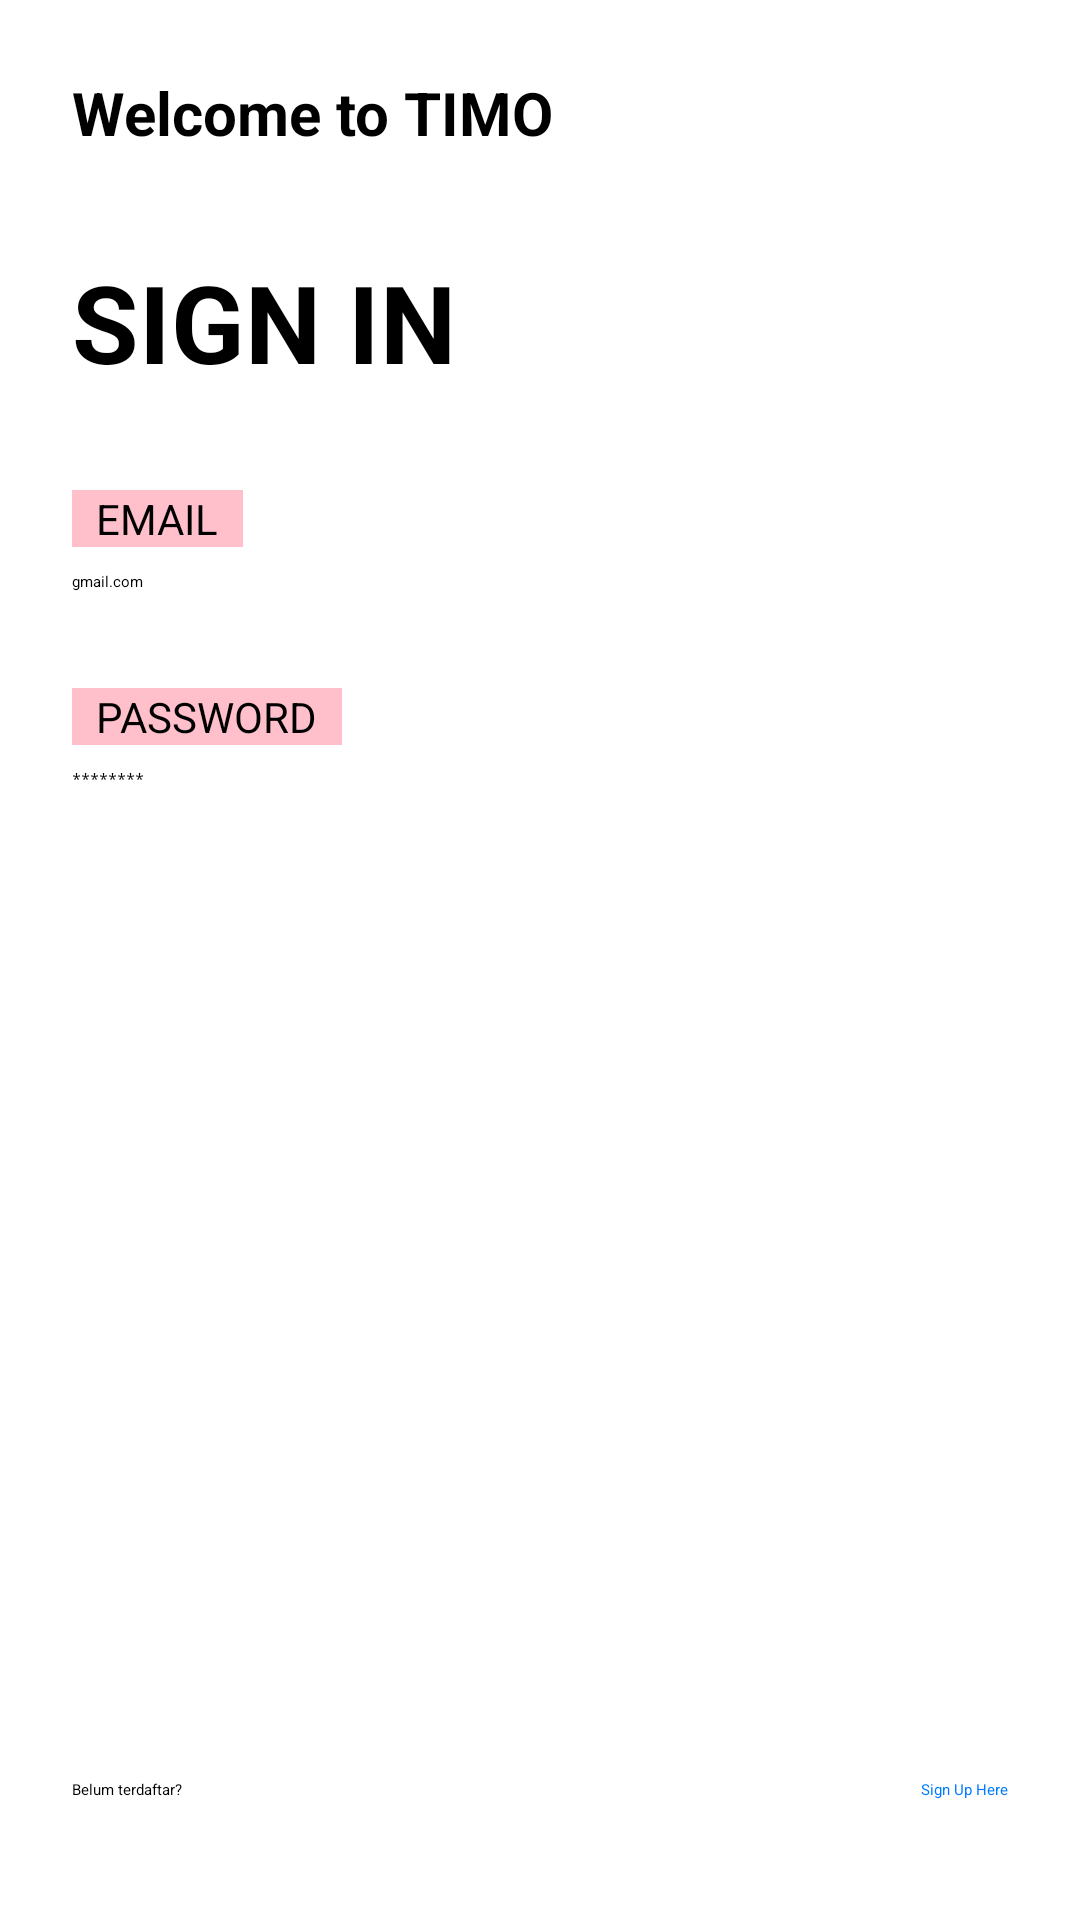

Reconstruct the res/layout file that produces this screen, plus the resources it refers to.
<!-- AndroidManifest.xml: application theme Theme.Timo -->
<!-- res/layout/fragment_login.xml -->
<?xml version="1.0" encoding="utf-8"?>
<androidx.constraintlayout.widget.ConstraintLayout
    xmlns:android="http://schemas.android.com/apk/res/android"
    xmlns:app="http://schemas.android.com/apk/res-auto"
    xmlns:tools="http://schemas.android.com/tools"
    android:layout_width="match_parent"
    android:layout_height="match_parent"
    android:background="@color/white"
    android:padding="24dp"
    tools:context="com.timo.app.authentication.LoginFragment">

    <TextView
        android:id="@+id/text_welcome"
        android:layout_width="wrap_content"
        android:layout_height="wrap_content"
        android:text="Welcome to TIMO"
        android:textSize="20sp"
        android:textStyle="bold"
        android:textColor="@android:color/black"
        app:layout_constraintTop_toTopOf="parent"
        app:layout_constraintStart_toStartOf="parent" />

    <TextView
        android:id="@+id/text_sign_in_title"
        android:layout_width="wrap_content"
        android:layout_height="wrap_content"
        android:layout_marginTop="32dp"
        android:text="SIGN IN"
        android:textSize="36sp"
        android:textStyle="bold"
        android:textColor="@android:color/black"
        app:layout_constraintTop_toBottomOf="@id/text_welcome"
        app:layout_constraintStart_toStartOf="parent" />

    <TextView
        android:id="@+id/label_email"
        android:layout_width="wrap_content"
        android:layout_height="wrap_content"
        android:layout_marginTop="32dp"
        android:text="EMAIL"
        android:textSize="14sp"
        android:paddingStart="8dp"
        android:paddingEnd="8dp"
        android:background="#FFC0CB"
        android:textColor="@android:color/black"
        app:layout_constraintTop_toBottomOf="@id/text_sign_in_title"
        app:layout_constraintStart_toStartOf="parent" />

    <EditText
        android:id="@+id/input_email"
        android:layout_width="0dp"
        android:layout_height="wrap_content"
        android:hint="@string/example_email"
        android:inputType="textEmailAddress"
        android:paddingTop="8dp"
        android:paddingBottom="8dp"
        android:paddingStart="0dp"
        android:paddingEnd="0dp"
        android:backgroundTint="@android:color/darker_gray"
        app:layout_constraintTop_toBottomOf="@id/label_email"
        app:layout_constraintStart_toStartOf="parent"
        app:layout_constraintEnd_toEndOf="parent" />

    <TextView
        android:id="@+id/label_password"
        android:layout_width="wrap_content"
        android:layout_height="wrap_content"
        android:layout_marginTop="24dp"
        android:text="PASSWORD"
        android:textSize="14sp"
        android:paddingStart="8dp"
        android:paddingEnd="8dp"
        android:background="#FFC0CB"
        android:textColor="@android:color/black"
        app:layout_constraintTop_toBottomOf="@id/input_email"
        app:layout_constraintStart_toStartOf="parent" />

    <EditText
        android:id="@+id/input_password"
        android:layout_width="0dp"
        android:layout_height="wrap_content"
        android:hint="********"
        android:inputType="textPassword"
        android:paddingTop="8dp"
        android:paddingBottom="8dp"
        android:paddingStart="0dp"
        android:paddingEnd="0dp"
        android:backgroundTint="@android:color/darker_gray"
        app:layout_constraintTop_toBottomOf="@id/label_password"
        app:layout_constraintStart_toStartOf="parent"
        app:layout_constraintEnd_toEndOf="parent" />

    <Button
        android:id="@+id/button_sign_in"
        android:layout_width="0dp"
        android:layout_height="wrap_content"
        android:layout_marginTop="48dp"
        android:text="SIGN IN"
        android:textColor="@android:color/white"
        android:backgroundTint="#007bff"
        app:layout_constraintTop_toBottomOf="@id/input_password"
        app:layout_constraintStart_toStartOf="parent"
        app:layout_constraintEnd_toEndOf="parent" />

    <TextView
        android:id="@+id/text_not_registered"
        android:layout_width="wrap_content"
        android:layout_height="wrap_content"
        android:text="Belum terdaftar?"
        android:textColor="@android:color/black"
        app:layout_constraintBottom_toBottomOf="parent"
        app:layout_constraintStart_toStartOf="parent"
        android:layout_marginBottom="16dp"/>

    <TextView
        android:id="@+id/text_sign_up_here"
        android:layout_width="wrap_content"
        android:layout_height="wrap_content"
        android:text="Sign Up Here"
        android:textColor="#007bff"
        android:clickable="true"
        android:focusable="true"
        app:layout_constraintBottom_toBottomOf="parent"
        app:layout_constraintEnd_toEndOf="parent"
        android:layout_marginBottom="16dp"/>

</androidx.constraintlayout.widget.ConstraintLayout>
<!-- resources referenced by this layout -->
<resources>
  <string name="example_email">gmail.com</string>
  <!-- not gathered from this repository: default colours our renderer supplied (Android Studio template values) -->
  <color name="white">#FFFFFFFF</color>
</resources>
